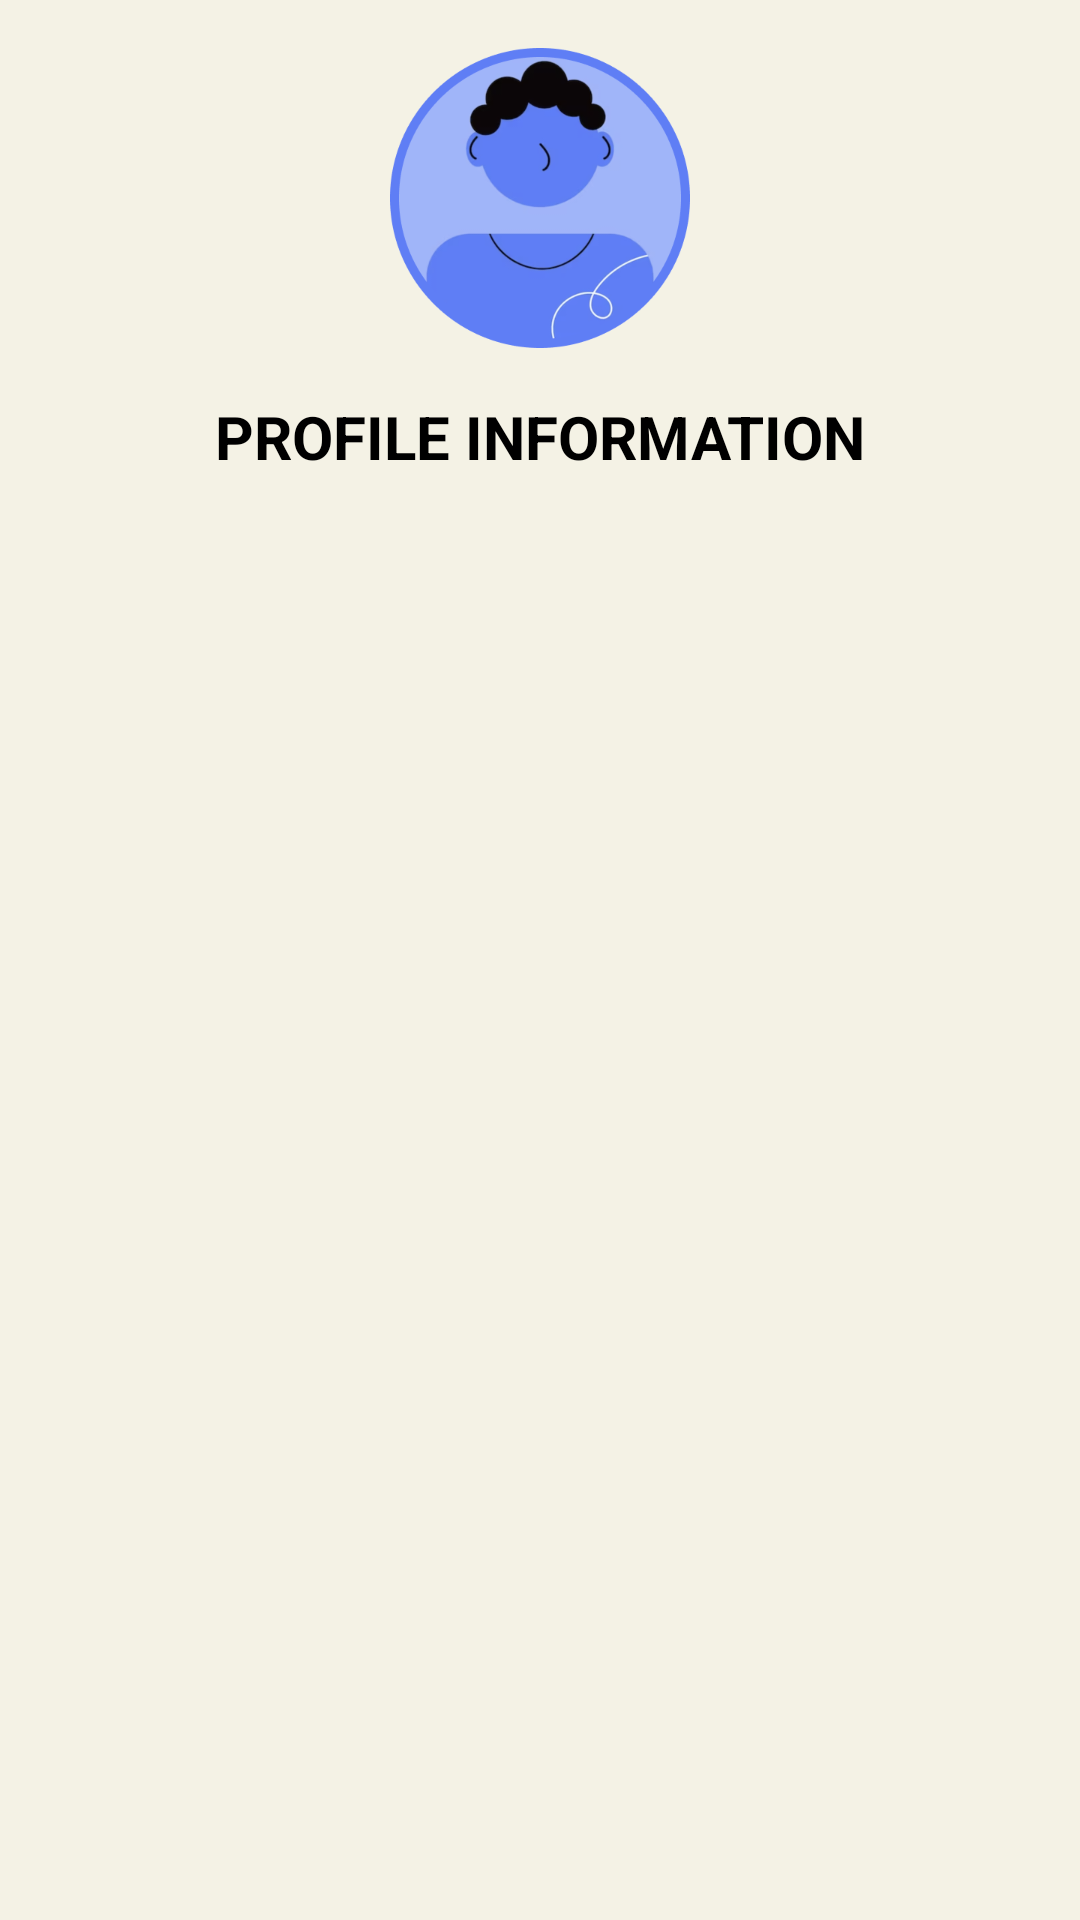

Android layout source for this screen:
<!-- AndroidManifest.xml: application theme Theme.Test -->
<!-- res/layout/dialog_custom_layout.xml -->
<?xml version="1.0" encoding="utf-8"?>
<LinearLayout xmlns:android="http://schemas.android.com/apk/res/android"
    android:layout_width="match_parent"
    android:layout_height="wrap_content"
    android:orientation="vertical"
    android:background="@color/cream"
    android:padding="16dp">

    <ImageView
        android:id="@+id/profileImageView"
        android:layout_width="100dp"
        android:layout_height="100dp"
        android:layout_gravity="center"
        android:src="@drawable/avatar"
        android:scaleType="centerCrop"
        android:adjustViewBounds="true"
        />

    <TextView
        android:id="@+id/profileTextView"
        android:layout_width="wrap_content"
        android:layout_height="wrap_content"
        android:text="PROFILE INFORMATION"
        android:textStyle="bold"
        android:layout_gravity="center"
        android:textSize="20sp"
        android:textColor="#000000"
        android:paddingTop="16dp"
        />

    <TextView
        android:id="@+id/idTextView"
        android:layout_width="wrap_content"
        android:layout_height="wrap_content"
        android:layout_marginTop="20dp"
        android:textSize="18sp"
        android:layout_gravity="center"/>

    <TextView
        android:id="@+id/emailTextView"
        android:layout_width="wrap_content"
        android:layout_height="wrap_content"
        android:layout_marginTop="5dp"
        android:textSize="18sp"
        android:layout_gravity="center"/>

    <TextView
        android:id="@+id/nameTextView"
        android:layout_width="wrap_content"
        android:layout_height="wrap_content"
        android:layout_marginTop="5dp"
        android:textSize="18sp"
        android:layout_gravity="center"/>

    <TextView
        android:id="@+id/dobTextView"
        android:layout_width="wrap_content"
        android:layout_height="wrap_content"
        android:layout_marginTop="5dp"
        android:textSize="18sp"
        android:layout_gravity="center"/>

    <TextView
        android:id="@+id/genderTextView"
        android:layout_width="wrap_content"
        android:layout_height="wrap_content"
        android:layout_marginTop="5dp"
        android:textSize="18sp"
        android:layout_gravity="center"/>

    <TextView
        android:id="@+id/companyTextView"
        android:layout_width="wrap_content"
        android:layout_height="wrap_content"
        android:layout_marginTop="5dp"
        android:textSize="18sp"
        android:layout_gravity="center"/>

    <TextView
        android:id="@+id/positionTextView"
        android:layout_width="wrap_content"
        android:layout_height="wrap_content"
        android:layout_marginTop="5dp"
        android:textSize="18sp"
        android:layout_gravity="center"/>

</LinearLayout>
<!-- resources referenced by this layout -->
<resources>
  <color name="cream">#F4F2E5</color>
  <!-- drawable avatar: png bitmap (drawable, 48251 bytes) -->
  <style name="Theme.Test" parent="Theme.MaterialComponents.DayNight.NoActionBar">
          
          <item name="colorPrimary">@color/peach</item>
          <item name="colorPrimaryVariant">@color/peach</item>
          <item name="colorOnPrimary">@color/white</item>
          
          <item name="colorSecondary">@color/teal_200</item>
          <item name="colorSecondaryVariant">@color/teal_700</item>
          <item name="colorOnSecondary">@color/black</item>
          
          <item name="android:statusBarColor" tools:targetApi="l">?attr/colorPrimaryVariant</item>
          
      </style>
  <color name="peach">#EEC5B1</color>
  <color name="white">#FFFFFFFF</color>
  <color name="teal_200">#FF03DAC5</color>
  <color name="teal_700">#FF018786</color>
  <color name="black">#FF000000</color>
</resources>
